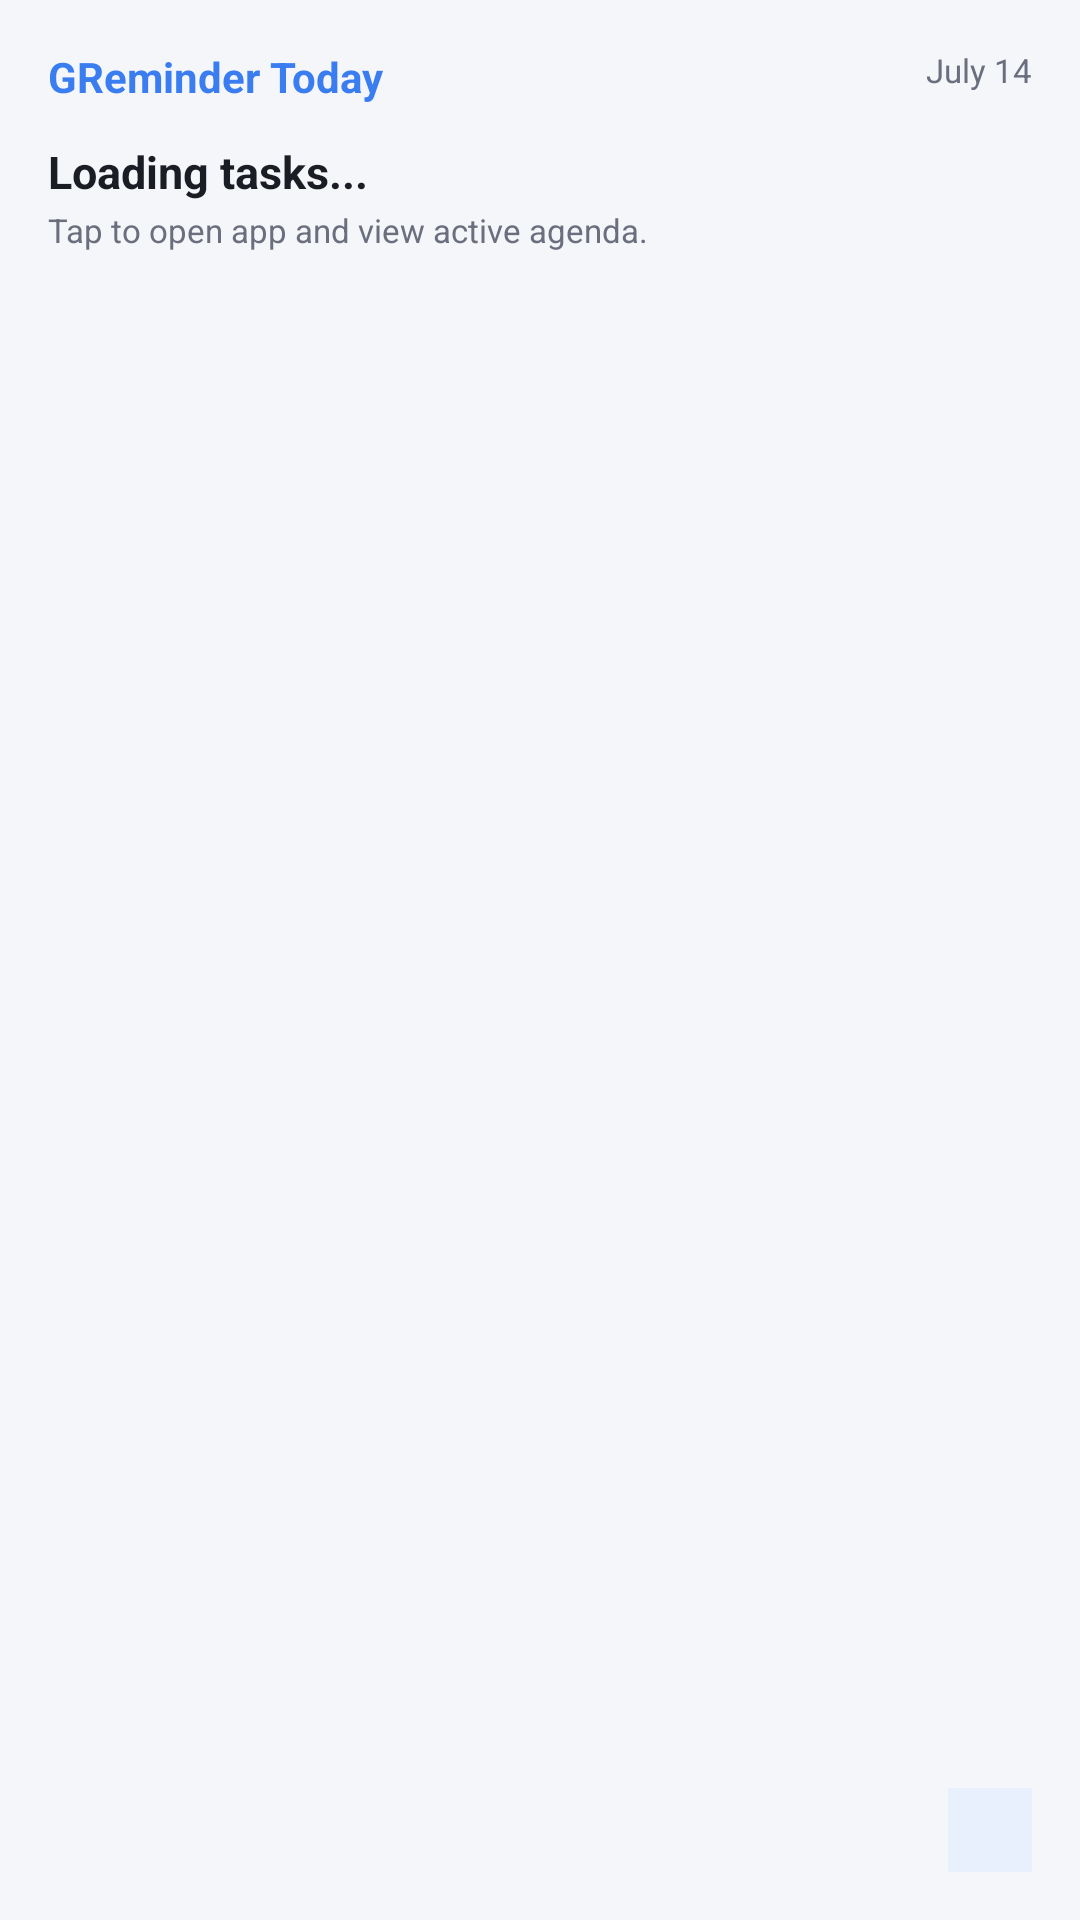

Layout XML and referenced resources for this Android screen:
<!-- AndroidManifest.xml: application theme Theme.GRemaider -->
<!-- res/layout/reminder_widget.xml -->
<?xml version="1.0" encoding="utf-8"?>
<RelativeLayout xmlns:android="http://schemas.android.com/apk/res/android"
    android:layout_width="match_parent"
    android:layout_height="match_parent"
    android:background="@drawable/bg_card"
    android:padding="16dp">

    
    <TextView
        android:id="@+id/widget_title"
        android:layout_width="wrap_content"
        android:layout_height="wrap_content"
        android:text="GReminder Today"
        android:textColor="@color/primary_light"
        android:textSize="14sp"
        android:textStyle="bold" />

    <TextView
        android:id="@+id/widget_date"
        android:layout_width="wrap_content"
        android:layout_height="wrap_content"
        android:layout_alignParentEnd="true"
        android:text="July 14"
        android:textColor="@color/text_subtitle_light"
        android:textSize="11sp" />

    
    <LinearLayout
        android:layout_width="match_parent"
        android:layout_height="wrap_content"
        android:layout_below="@id/widget_title"
        android:layout_marginTop="12dp"
        android:orientation="vertical">

        <TextView
            android:id="@+id/widget_status_text"
            android:layout_width="match_parent"
            android:layout_height="wrap_content"
            android:text="Loading tasks..."
            android:textColor="@color/text_title_light"
            android:textSize="15sp"
            android:textStyle="bold" />

        <TextView
            android:layout_width="match_parent"
            android:layout_height="wrap_content"
            android:layout_marginTop="2dp"
            android:text="Tap to open app and view active agenda."
            android:textColor="@color/text_subtitle_light"
            android:textSize="11sp" />
    </LinearLayout>

    
    <ImageView
        android:id="@+id/widget_btn_add"
        android:layout_width="28dp"
        android:layout_height="28dp"
        android:layout_alignParentBottom="true"
        android:layout_alignParentEnd="true"
        android:src="@drawable/ic_plus"
        android:background="#E8F0FE"
        android:padding="6dp"
        android:contentDescription="Quick add" />

</RelativeLayout>
<!-- resources referenced by this layout -->
<resources>
  <color name="primary_light">#3A7DF0</color>
  <color name="text_subtitle_light">#6A6E7D</color>
  <color name="text_title_light">#1A1D24</color>
  <style name="Theme.GRemaider" parent="Base.Theme.GRemaider" />
  <style name="Base.Theme.GRemaider" parent="Theme.Material3.DayNight.NoActionBar">
          
          <item name="colorPrimary">@color/primary_light</item>
          <item name="colorPrimaryDark">@color/primary_variant_light</item>
          <item name="colorAccent">@color/primary_light</item>
          
          
          <item name="android:windowBackground">@color/surface_light</item>
          <item name="colorSurface">@color/surface_card_light</item>
          
          
          <item name="android:statusBarColor">@color/transparent</item>
          <item name="android:windowLightStatusBar" tools:targetApi="m">true</item>
      </style>
  <color name="primary_variant_light">#1D57C7</color>
  <color name="surface_light">#F5F6FA</color>
  <color name="surface_card_light">#FFFFFF</color>
  <color name="transparent">#00000000</color>
</resources>
